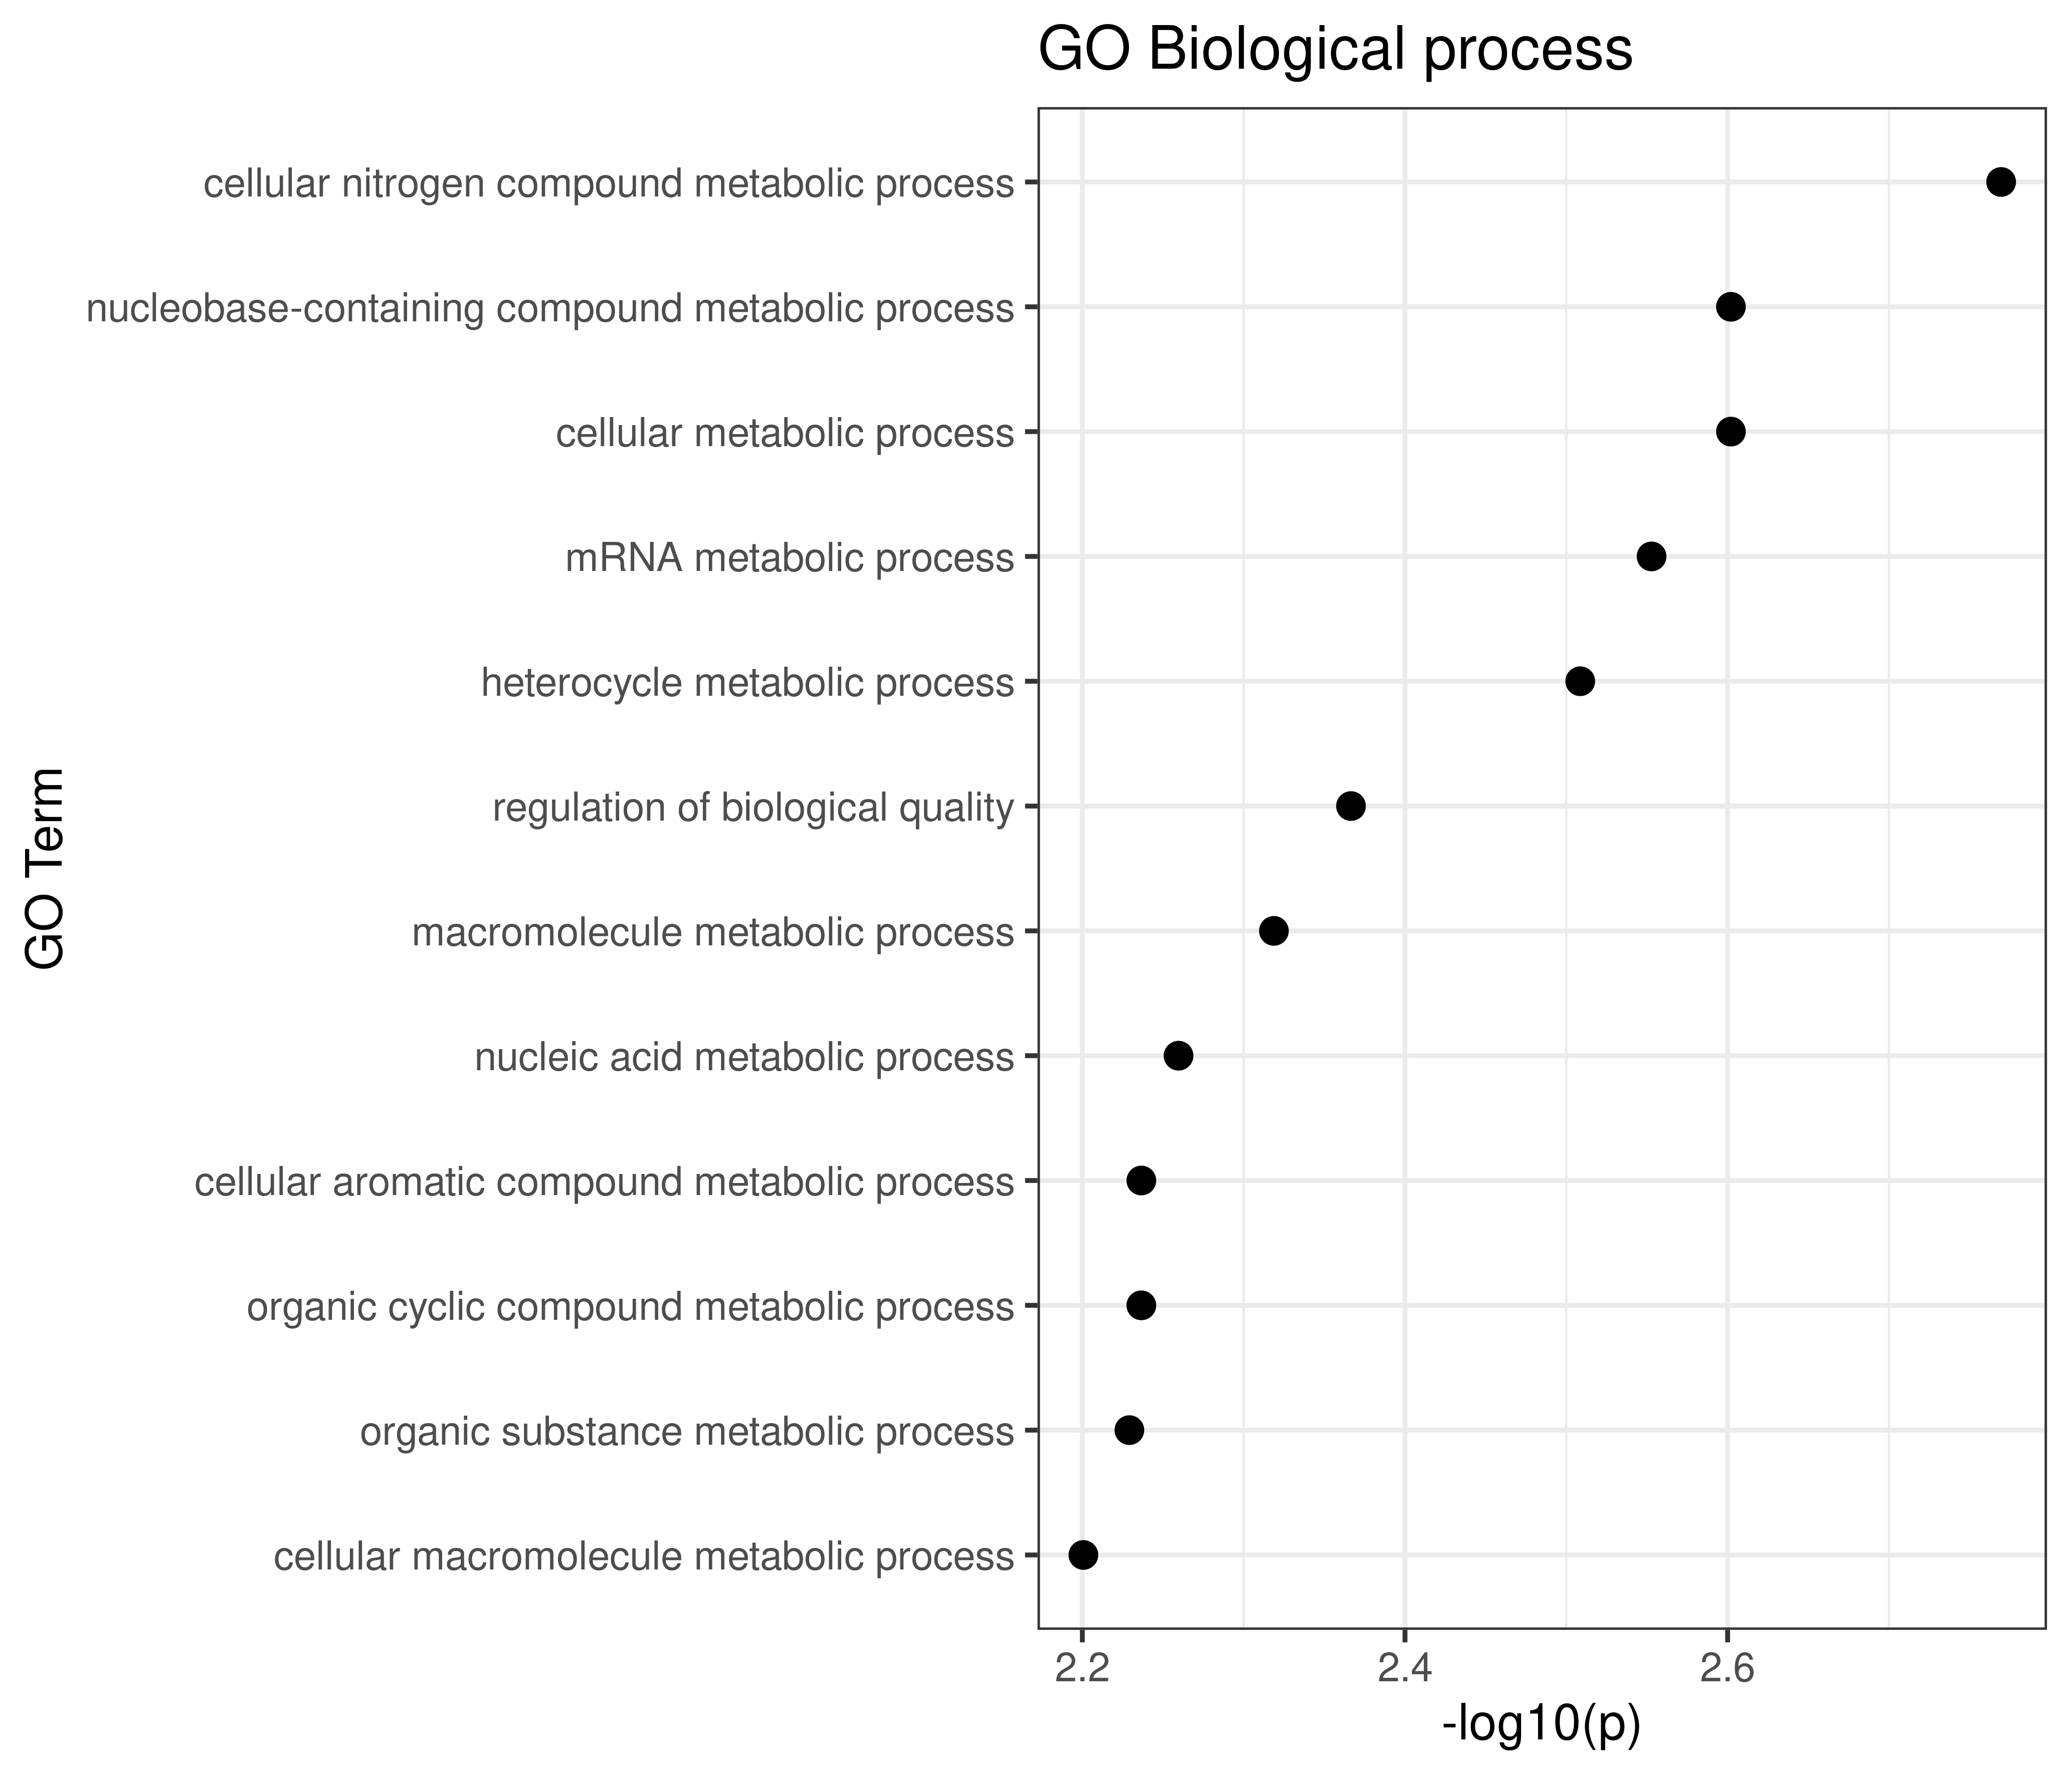

Data behind this chart, as committed beside it:
GO.ID, Term, Annotated, Significant, Expected, Classic, p.adj
GO:0034641, cellular nitrogen compound metabolic pro…, 106, 36, 24.72, 0.0017, 0.0205
GO:0044237, cellular metabolic process, 144, 45, 33.59, 0.0025, 0.0205
GO:0006139, nucleobase-containing compound metabolic…, 100, 34, 23.32, 0.0025, 0.0205
GO:0016071, mRNA metabolic process, 24, 12, 5.6, 0.0028, 0.0205
GO:0046483, heterocycle metabolic process, 101, 34, 23.56, 0.0031, 0.0205
GO:0065008, regulation of biological quality, 11, 7, 2.57, 0.0043, 0.0205
GO:0043170, macromolecule metabolic process, 127, 40, 29.62, 0.0048, 0.0205
GO:0090304, nucleic acid metabolic process, 96, 32, 22.39, 0.0055, 0.0205
GO:0006725, cellular aromatic compound metabolic pro…, 104, 34, 24.26, 0.0058, 0.0205
GO:1901360, organic cyclic compound metabolic proces…, 104, 34, 24.26, 0.0058, 0.0205
GO:0071704, organic substance metabolic process, 153, 46, 35.69, 0.0059, 0.0205
GO:0044260, cellular macromolecule metabolic process, 89, 30, 20.76, 0.0063, 0.0205
GO:0006807, nitrogen compound metabolic process, 121, 38, 28.22, 0.0071, 0.0213
GO:0044238, primary metabolic process, 135, 41, 31.49, 0.0096, 0.0228
GO:0000184, nuclear-transcribed mRNA catabolic proce…, 3, 3, 0.7, 0.0123, 0.0228
GO:0032507, maintenance of protein location in cell, 3, 3, 0.7, 0.0123, 0.0228
GO:0034067, protein localization to Golgi apparatus, 3, 3, 0.7, 0.0123, 0.0228
GO:0045053, protein retention in Golgi apparatus, 3, 3, 0.7, 0.0123, 0.0228
GO:0045185, maintenance of protein location, 3, 3, 0.7, 0.0123, 0.0228
GO:0051235, maintenance of location, 3, 3, 0.7, 0.0123, 0.0228
GO:0051651, maintenance of location in cell, 3, 3, 0.7, 0.0123, 0.0228
GO:0000956, nuclear-transcribed mRNA catabolic proce…, 8, 5, 1.87, 0.0190, 0.0322
GO:0006402, mRNA catabolic process, 8, 5, 1.87, 0.0190, 0.0322
GO:0008152, metabolic process, 161, 46, 37.55, 0.0210, 0.0341
GO:0048519, negative regulation of biological proces…, 20, 9, 4.66, 0.0232, 0.0362
GO:0015074, DNA integration, 27, 11, 6.3, 0.0276, 0.0388
GO:0006401, RNA catabolic process, 9, 5, 2.1, 0.0350, 0.0388
GO:0019439, aromatic compound catabolic process, 9, 5, 2.1, 0.0350, 0.0388
GO:0034655, nucleobase-containing compound catabolic…, 9, 5, 2.1, 0.0350, 0.0388
GO:0044270, cellular nitrogen compound catabolic pro…, 9, 5, 2.1, 0.0350, 0.0388
GO:0046700, heterocycle catabolic process, 9, 5, 2.1, 0.0350, 0.0388
GO:1901361, organic cyclic compound catabolic proces…, 9, 5, 2.1, 0.0350, 0.0388
GO:0009892, negative regulation of metabolic process, 18, 8, 4.2, 0.0351, 0.0388
GO:0010605, negative regulation of macromolecule met…, 18, 8, 4.2, 0.0351, 0.0388
GO:0010629, negative regulation of gene expression, 18, 8, 4.2, 0.0351, 0.0388
GO:0009057, macromolecule catabolic process, 12, 6, 2.8, 0.0371, 0.0388
GO:0044265, cellular macromolecule catabolic process, 12, 6, 2.8, 0.0371, 0.0388
GO:0006259, DNA metabolic process, 35, 13, 8.16, 0.0378, 0.0388
GO:1902531, regulation of intracellular signal trans…, 4, 3, 0.93, 0.0409, 0.0409
